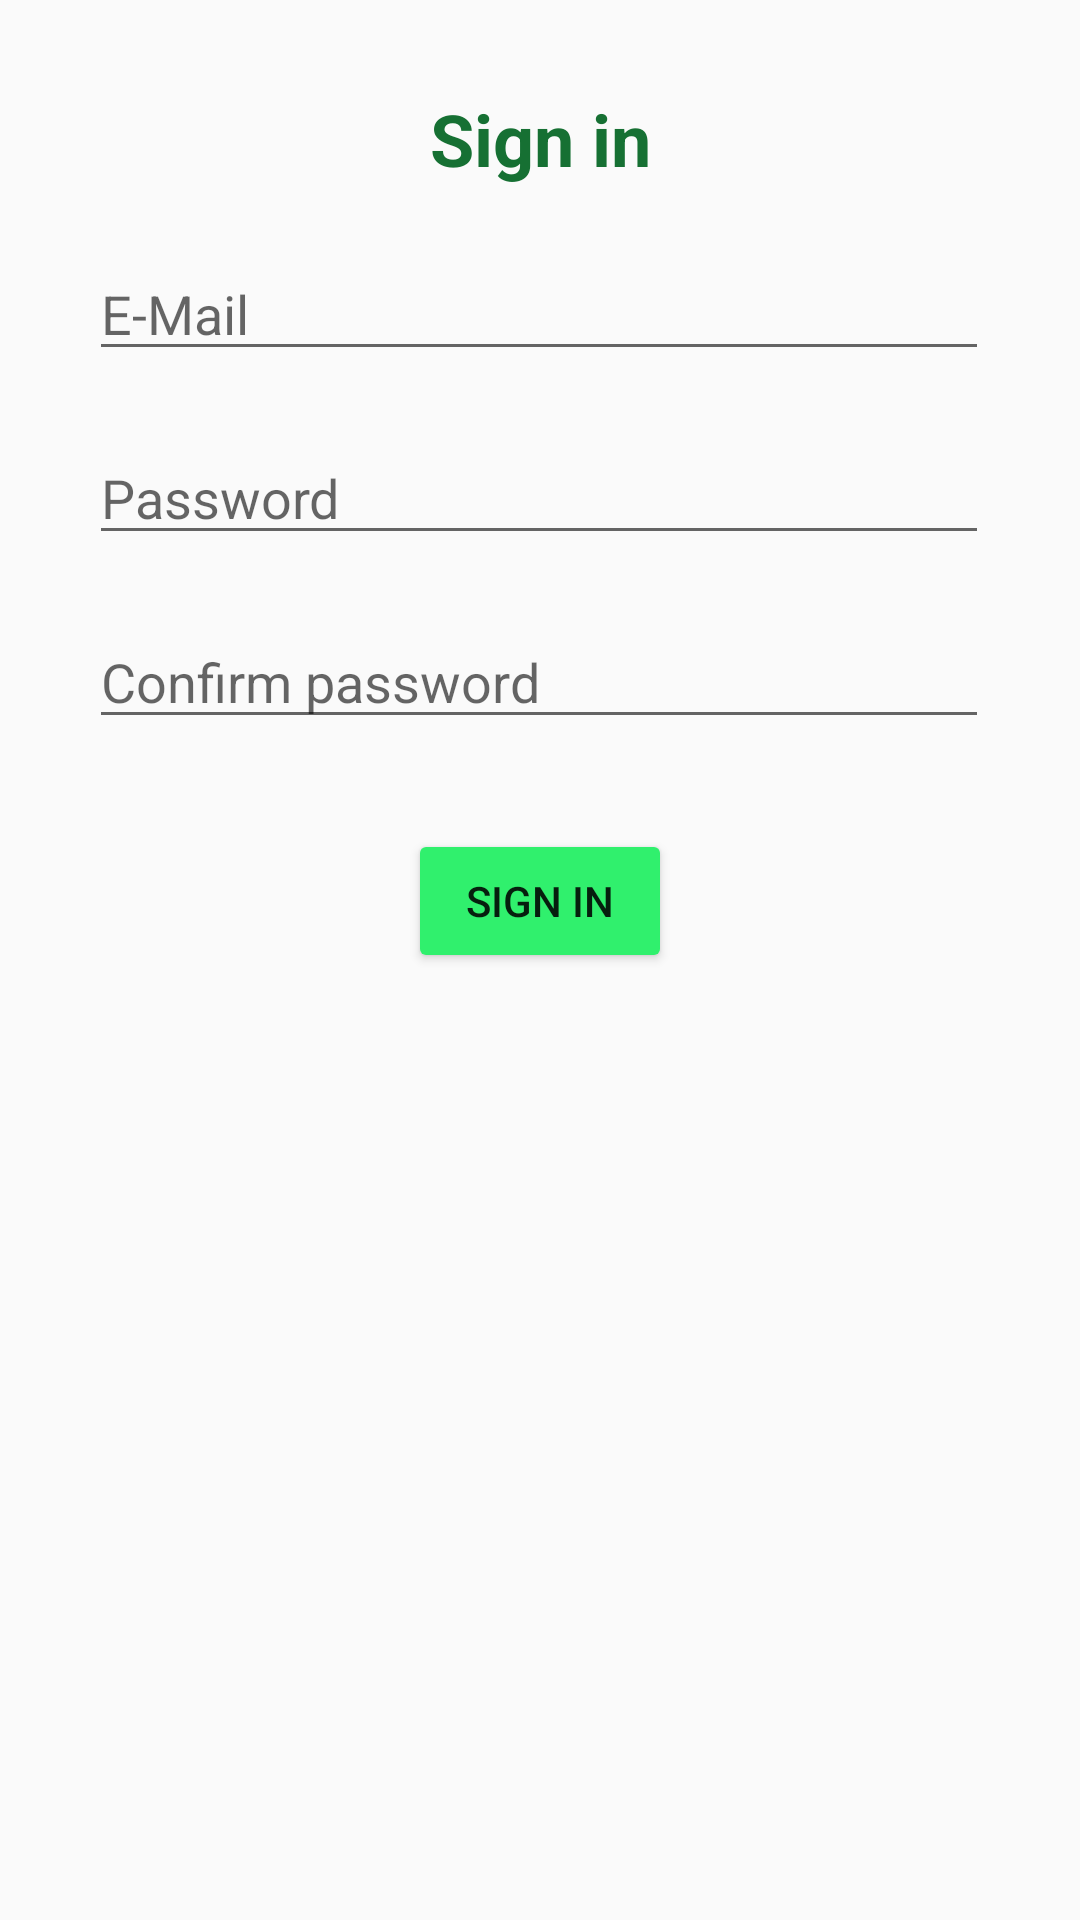

Here is an Android app screen rendered from its layout file. Give the layout XML and the strings, colors and styles it references.
<!-- AndroidManifest.xml: application theme Theme.AppCompat.DayNight.NoActionBar -->
<!-- res/layout/activity_sign_in.xml -->
<?xml version="1.0" encoding="utf-8"?>
<androidx.constraintlayout.widget.ConstraintLayout xmlns:android="http://schemas.android.com/apk/res/android"
    xmlns:app="http://schemas.android.com/apk/res-auto"
    xmlns:tools="http://schemas.android.com/tools"
    android:layout_width="match_parent"
    android:layout_height="match_parent"
    tools:context=".SignInActivity">

    <TextView
        android:id="@+id/signtext"
        android:layout_width="wrap_content"
        android:layout_height="wrap_content"
        android:layout_marginTop="30dp"
        android:text="@string/Sigin_text"
        android:textColor="#167033"
        android:textSize="24sp"
        android:textStyle="bold"
        app:layout_constraintEnd_toEndOf="parent"
        app:layout_constraintStart_toStartOf="parent"
        app:layout_constraintTop_toTopOf="parent" />

    <EditText
        android:id="@+id/correo"
        android:layout_width="300dp"
        android:layout_height="wrap_content"
        android:layout_marginTop="20dp"
        android:ems="10"
        android:hint="@string/Sigin_email"
        android:inputType="textEmailAddress"
        app:layout_constraintEnd_toEndOf="parent"
        app:layout_constraintHorizontal_bias="0.497"
        app:layout_constraintStart_toStartOf="parent"
        app:layout_constraintTop_toBottomOf="@+id/signtext" />

    <EditText
        android:id="@+id/pass"
        android:layout_width="300dp"
        android:layout_height="wrap_content"
        android:layout_marginTop="20dp"
        android:ems="10"
        android:hint="@string/sigin_password"
        android:inputType="textPassword"
        app:layout_constraintEnd_toEndOf="parent"
        app:layout_constraintHorizontal_bias="0.497"
        app:layout_constraintStart_toStartOf="parent"
        app:layout_constraintTop_toBottomOf="@+id/correo" />

    <EditText
        android:id="@+id/passver"
        android:layout_width="300dp"
        android:layout_height="wrap_content"
        android:layout_marginTop="20dp"
        android:ems="10"
        android:hint="@string/Sigin_pass_confirm"
        android:inputType="textPassword"
        app:layout_constraintEnd_toEndOf="parent"
        app:layout_constraintHorizontal_bias="0.497"
        app:layout_constraintStart_toStartOf="parent"
        app:layout_constraintTop_toBottomOf="@+id/pass" />

    <Button
        android:id="@+id/re_btn"
        android:layout_width="wrap_content"
        android:layout_height="wrap_content"
        android:layout_marginTop="30dp"
        android:backgroundTint="#30F06D"
        android:onClick="registrarUsuario"
        android:text="@string/boton_inicio2"
        app:layout_constraintEnd_toEndOf="parent"
        app:layout_constraintStart_toStartOf="parent"
        app:layout_constraintTop_toBottomOf="@+id/passver" />

</androidx.constraintlayout.widget.ConstraintLayout>
<!-- resources referenced by this layout -->
<resources>
  <string name="Sigin_email">E-Mail</string>
  <string name="Sigin_pass_confirm">Confirm password</string>
  <string name="Sigin_text">Sign in</string>
  <string name="boton_inicio2">Sign in</string>
  <string name="sigin_password">Password</string>
</resources>
